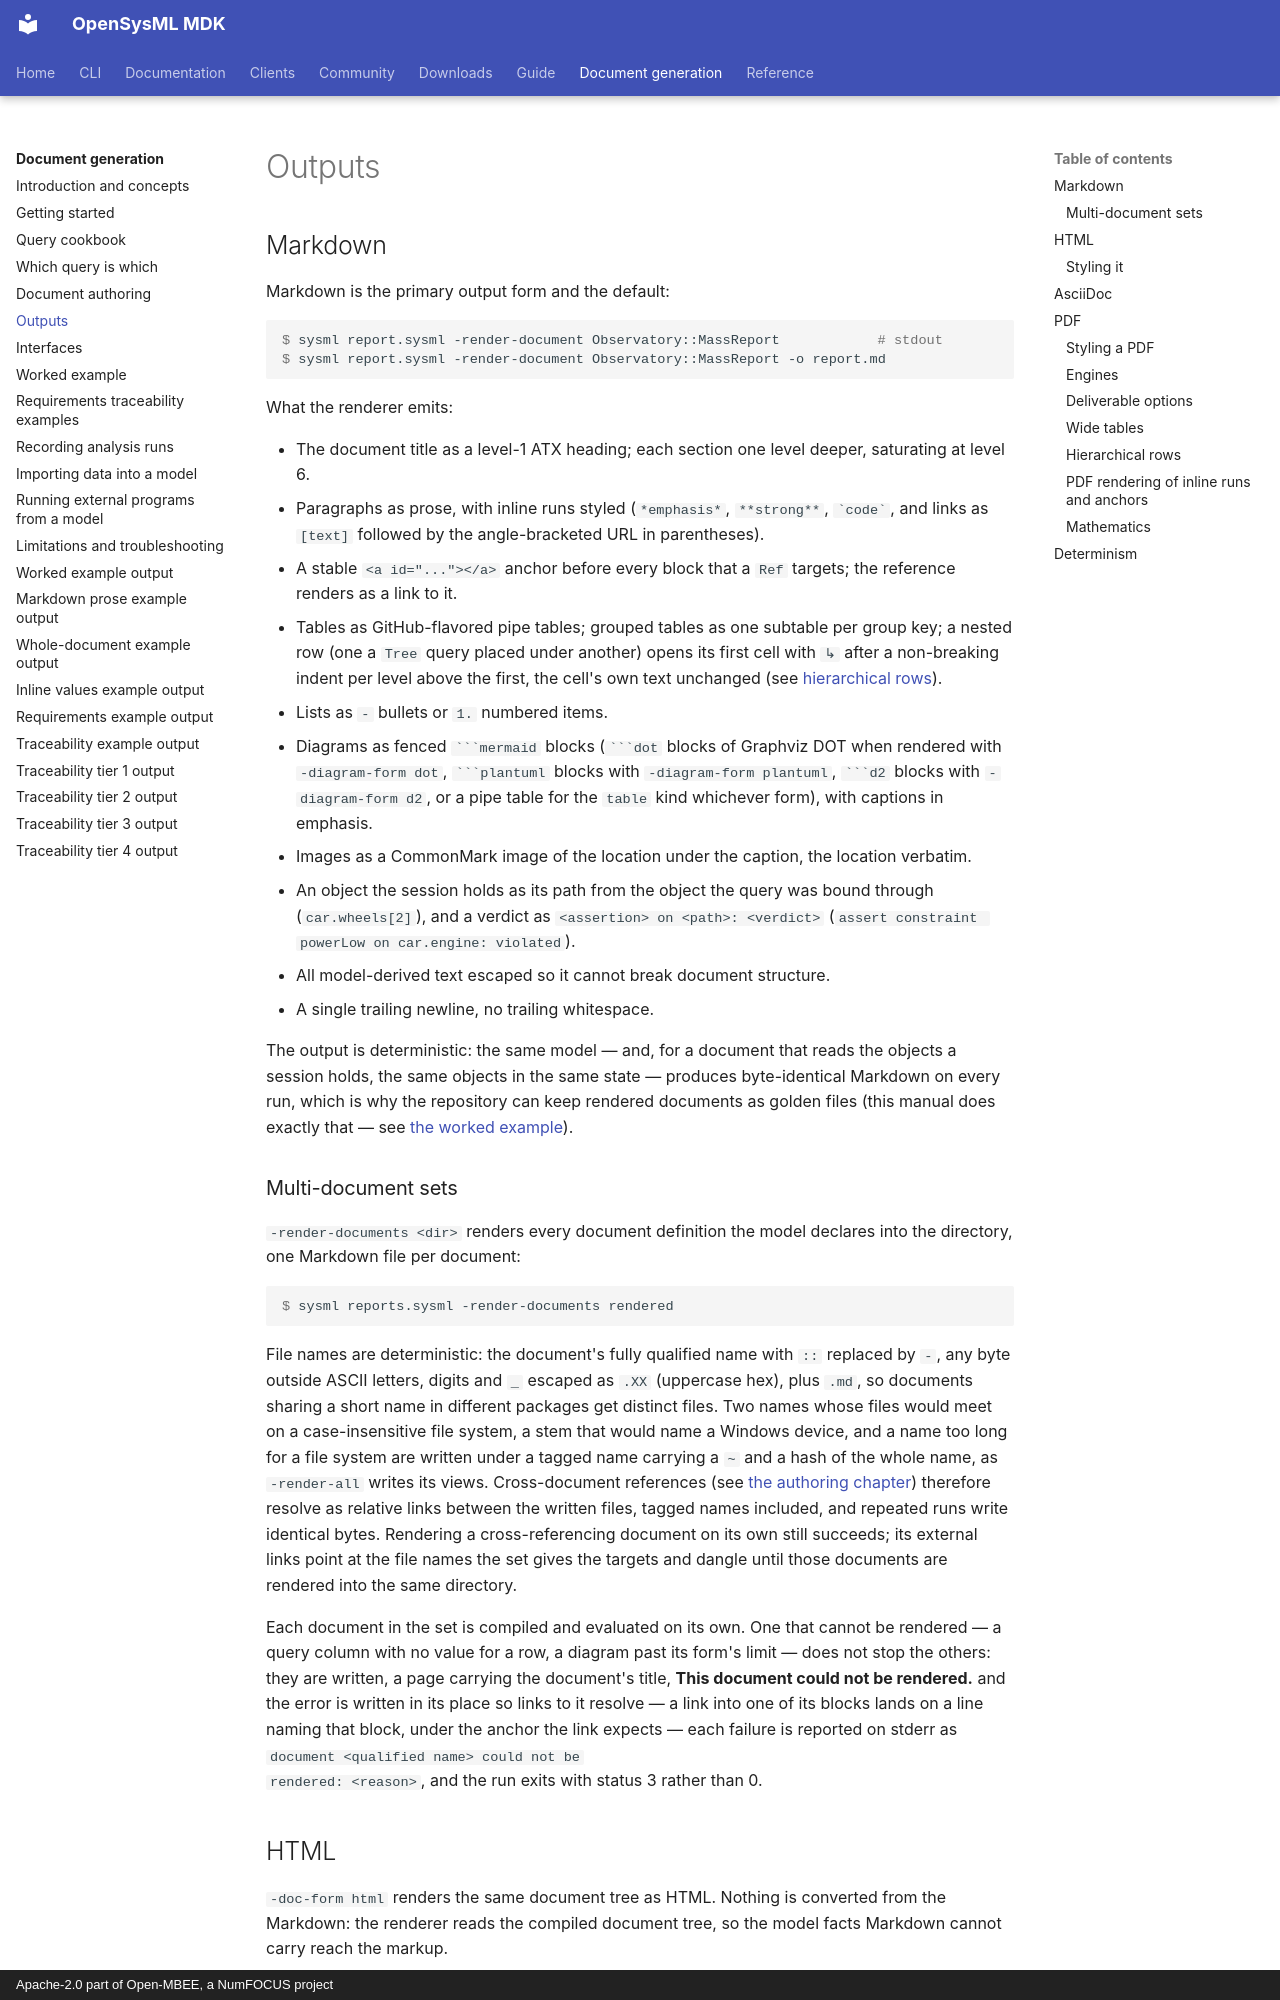

repository: Open-MBEE/OpenSysML · page: manual/outputs/index.html · generator: mkdocs · copyright: Apache-2.0 part of Open-MBEE, a NumFOCUS project

# Outputs

## Markdown

Markdown is the primary output form and the default:

```console
$ sysml report.sysml -render-document Observatory::MassReport            # stdout
$ sysml report.sysml -render-document Observatory::MassReport -o report.md
```

What the renderer emits:

- The document title as a level-1 ATX heading; each section one level deeper,
  saturating at level 6.
- Paragraphs as prose, with inline runs styled (`*emphasis*`, `**strong**`,
  `` `code` ``, and links as `[text]` followed by the angle-bracketed URL in
  parentheses).
- A stable `<a id="..."></a>` anchor before every block that a `Ref` targets;
  the reference renders as a link to it.
- Tables as GitHub-flavored pipe tables; grouped tables as one subtable per
  group key; a nested row (one a `Tree` query placed under another) opens its
  first cell with `↳ ` after a non-breaking indent per level above the first,
  the cell's own text unchanged (see [hierarchical rows](#hierarchical-rows)).
- Lists as `-` bullets or `1.` numbered items.
- Diagrams as fenced ` ```mermaid ` blocks (` ```dot ` blocks of Graphviz DOT
  when rendered with `-diagram-form dot`, ` ```plantuml ` blocks with
  `-diagram-form plantuml`, ` ```d2 ` blocks with `-diagram-form d2`, or a pipe table for the `table` kind whichever
  form), with captions in emphasis.
- Images as a CommonMark image of the location under the caption, the
  location verbatim.
- An object the session holds as its path from the object the query was bound
  through (`car.wheels[2]`), and a verdict as `<assertion> on <path>: <verdict>`
  (`assert constraint powerLow on car.engine: violated`).
- All model-derived text escaped so it cannot break document structure.
- A single trailing newline, no trailing whitespace.

The output is deterministic: the same model — and, for a document that reads
the objects a session holds, the same objects in the same state — produces
byte-identical Markdown on every run, which is why the repository can keep rendered documents as
golden files (this manual does exactly that — see
[the worked example](worked-example.md)).

### Multi-document sets

`-render-documents <dir>` renders every document definition the model
declares into the directory, one Markdown file per document:

```console
$ sysml reports.sysml -render-documents rendered
```

File names are deterministic: the document's fully qualified name with `::`
replaced by `-`, any byte outside ASCII letters, digits and `_` escaped as
`.XX` (uppercase hex), plus `.md`, so documents sharing a short name in
different packages get distinct files. Two names whose files would meet on a
case-insensitive file system, a stem that would name a Windows device, and a
name too long for a file system are written under a tagged name carrying a
`~` and a hash of the whole name, as `-render-all` writes its views.
Cross-document references (see [the authoring chapter](authoring.md))
therefore resolve as relative links between the written files, tagged names
included, and repeated runs write identical bytes. Rendering a
cross-referencing document on its own still succeeds; its external links
point at the file names the set gives the targets and dangle until those
documents are rendered into the same directory.

Each document in the set is compiled and evaluated on its own. One that
cannot be rendered — a query column with no value for a row, a diagram past
its form's limit — does not stop the others: they are written, a page carrying
the document's title, **This document could not be rendered.** and the error
is written in its place so links to it resolve — a link into one of its blocks
lands on a line naming that block, under the anchor the link expects — each
failure is reported on stderr as `document <qualified name> could not be
rendered: <reason>`, and the run exits with status 3 rather than 0.
